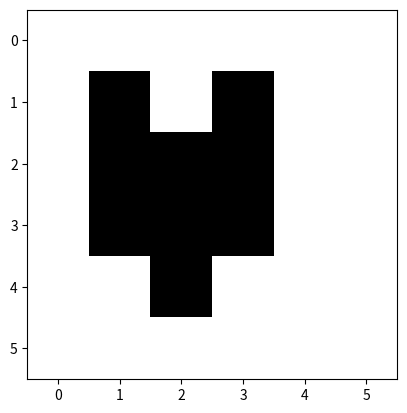

Write Python code to recreate this figure.
import matplotlib.pyplot as plt
import numpy as np

A = np.array([[255,255,255,255,255,255],
              [255,1,255,255,255,255],
              [255,1,1,1,255,255],
              [255,255,1,1,255,255],
              [255,255,1,255,255,255],
              [255,255,255,255,255,255]])

B = np.array([[255,255,255,255,255,255],
              [255,255,255,1,255,255],
              [255,255,1,255,255,255],
              [255,1,255,255,255,255],
              [255,255,255,255,255,255],
              [255,255,255,255,255,255]])

Intersection = A + B


def Intersection_F(A):
    for i in range(0,A.shape[0]-1):
        for j in range(1,A.shape[1]):
            if(A[i,j] == 256):
                A[i,j]=1
    return A

Intersection = Intersection_F(Intersection)


plt.imshow(Intersection,cmap=plt.get_cmap('gray'))
plt.show()